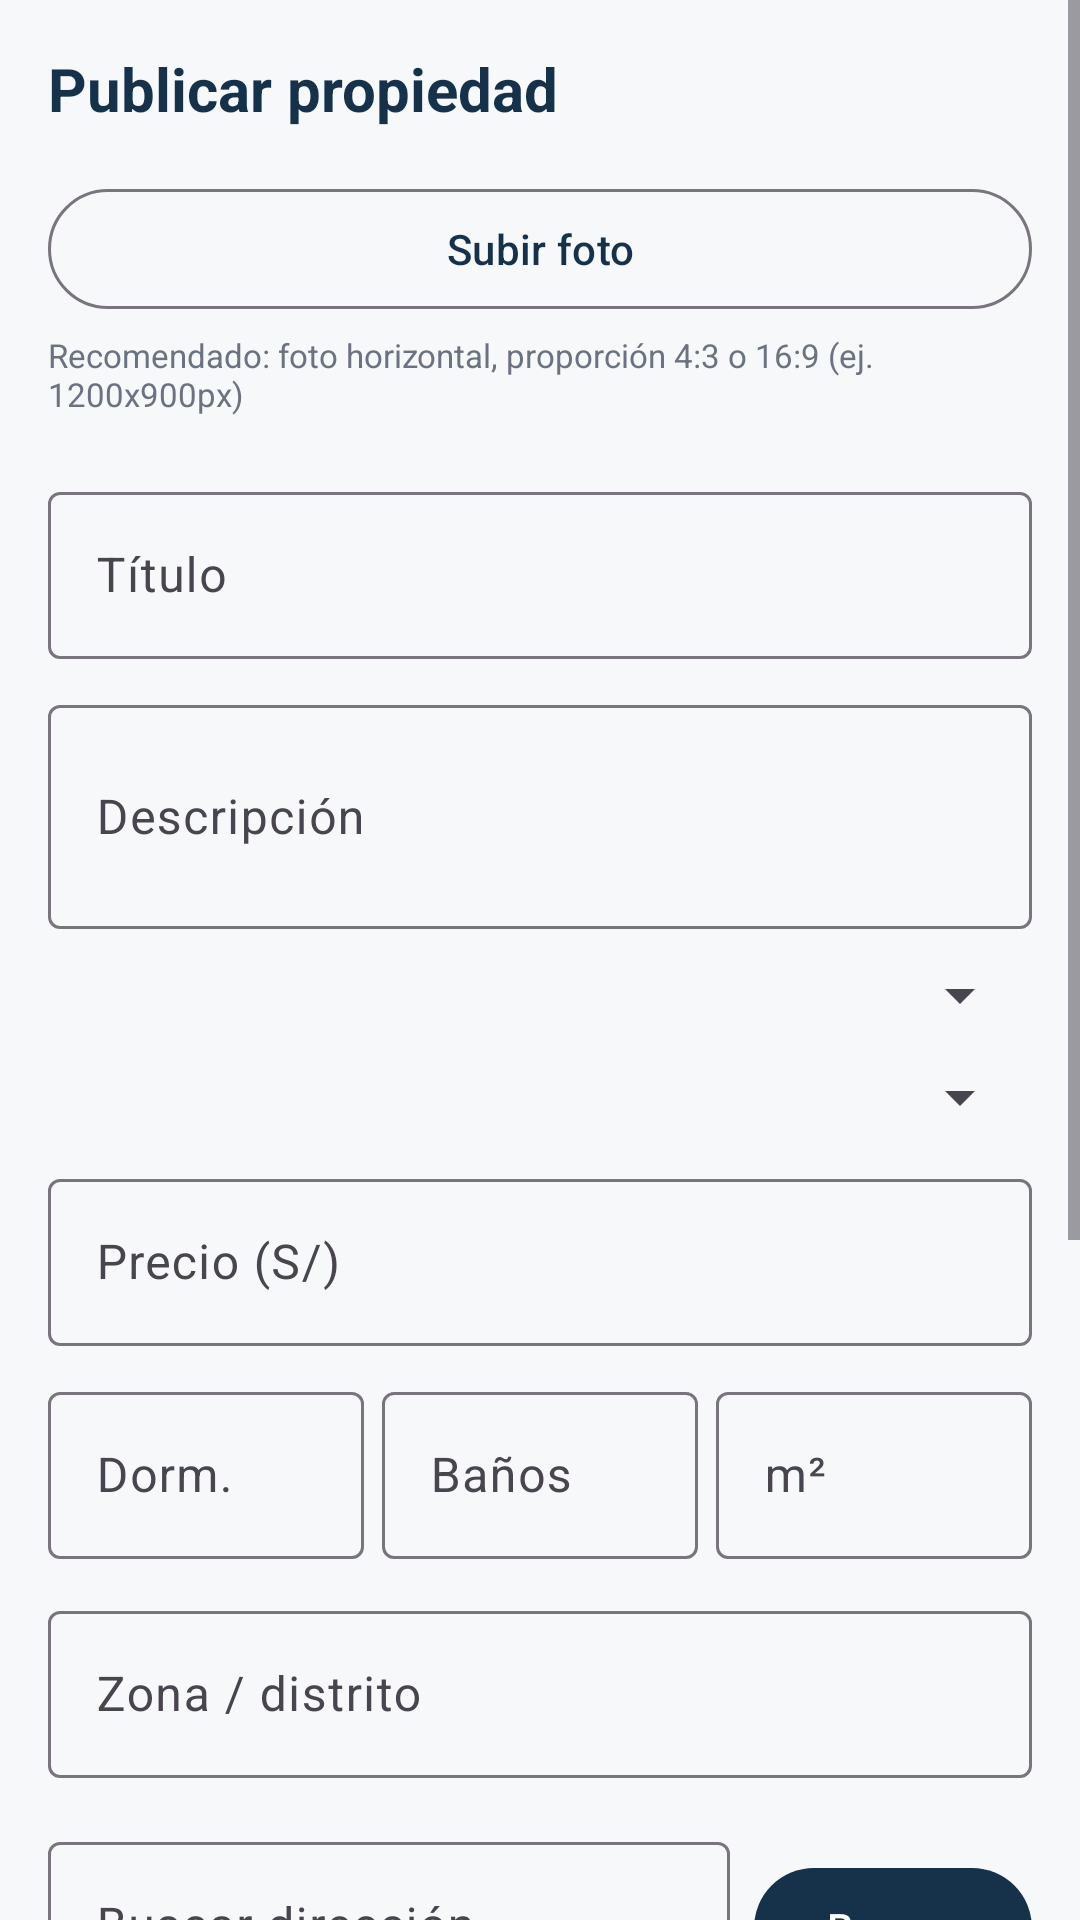

This screen was rendered from an Android layout file. Write that file and the resources it references.
<!-- AndroidManifest.xml: application theme Theme.CasaYa -->
<!-- res/layout/fragment_publicar.xml -->
<?xml version="1.0" encoding="utf-8"?>
<ScrollView xmlns:android="http://schemas.android.com/apk/res/android"
    xmlns:app="http://schemas.android.com/apk/res-auto"
    android:layout_width="match_parent"
    android:layout_height="match_parent"
    android:background="@color/fondo">

    <LinearLayout
        android:layout_width="match_parent"
        android:layout_height="wrap_content"
        android:orientation="vertical"
        android:padding="16dp">

        <TextView
            android:layout_width="wrap_content"
            android:layout_height="wrap_content"
            android:text="Publicar propiedad"
            android:textSize="20sp"
            android:textStyle="bold"
            android:textColor="@color/primario"
            android:layout_marginBottom="16dp" />

        
        <ImageView
            android:id="@+id/ivFotoSeleccionada"
            android:layout_width="match_parent"
            android:layout_height="180dp"
            android:layout_marginBottom="4dp"
            android:background="@color/borde"
            android:scaleType="centerCrop"
            android:visibility="gone" />

        <com.google.android.material.button.MaterialButton
            android:id="@+id/btnSubirFoto"
            style="@style/Widget.Material3.Button.OutlinedButton"
            android:layout_width="match_parent"
            android:layout_height="wrap_content"
            android:text="Subir foto" />

        <TextView
            android:layout_width="wrap_content"
            android:layout_height="wrap_content"
            android:text="Recomendado: foto horizontal, proporción 4:3 o 16:9 (ej. 1200x900px)"
            android:textSize="11sp"
            android:textColor="@color/texto_secundario"
            android:layout_marginTop="4dp"
            android:layout_marginBottom="20dp" />

        <com.google.android.material.textfield.TextInputLayout
            android:layout_width="match_parent"
            android:layout_height="wrap_content"
            android:layout_marginBottom="10dp">
            <com.google.android.material.textfield.TextInputEditText
                android:id="@+id/etTitulo"
                android:layout_width="match_parent"
                android:layout_height="wrap_content"
                android:hint="Título" />
        </com.google.android.material.textfield.TextInputLayout>

        <com.google.android.material.textfield.TextInputLayout
            android:layout_width="match_parent"
            android:layout_height="wrap_content"
            android:layout_marginBottom="10dp">
            <com.google.android.material.textfield.TextInputEditText
                android:id="@+id/etDescripcion"
                android:layout_width="match_parent"
                android:layout_height="wrap_content"
                android:hint="Descripción"
                android:minLines="2" />
        </com.google.android.material.textfield.TextInputLayout>

        <Spinner
            android:id="@+id/spinnerTipo"
            android:layout_width="match_parent"
            android:layout_height="wrap_content"
            android:layout_marginBottom="10dp" />

        <Spinner
            android:id="@+id/spinnerOperacion"
            android:layout_width="match_parent"
            android:layout_height="wrap_content"
            android:layout_marginBottom="10dp" />

        <com.google.android.material.textfield.TextInputLayout
            android:layout_width="match_parent"
            android:layout_height="wrap_content"
            android:layout_marginBottom="10dp">
            <com.google.android.material.textfield.TextInputEditText
                android:id="@+id/etPrecio"
                android:layout_width="match_parent"
                android:layout_height="wrap_content"
                android:hint="Precio (S/)"
                android:inputType="numberDecimal" />
        </com.google.android.material.textfield.TextInputLayout>

        <LinearLayout
            android:layout_width="match_parent"
            android:layout_height="wrap_content"
            android:orientation="horizontal"
            android:layout_marginBottom="12dp">

            <com.google.android.material.textfield.TextInputLayout
                android:layout_width="0dp"
                android:layout_height="wrap_content"
                android:layout_weight="1"
                android:layout_marginEnd="6dp">
                <com.google.android.material.textfield.TextInputEditText
                    android:id="@+id/etHabitaciones"
                    android:layout_width="match_parent"
                    android:layout_height="wrap_content"
                    android:hint="Dorm."
                    android:inputType="number" />
            </com.google.android.material.textfield.TextInputLayout>

            <com.google.android.material.textfield.TextInputLayout
                android:layout_width="0dp"
                android:layout_height="wrap_content"
                android:layout_weight="1"
                android:layout_marginEnd="6dp">
                <com.google.android.material.textfield.TextInputEditText
                    android:id="@+id/etBanos"
                    android:layout_width="match_parent"
                    android:layout_height="wrap_content"
                    android:hint="Baños"
                    android:inputType="number" />
            </com.google.android.material.textfield.TextInputLayout>

            <com.google.android.material.textfield.TextInputLayout
                android:layout_width="0dp"
                android:layout_height="wrap_content"
                android:layout_weight="1">
                <com.google.android.material.textfield.TextInputEditText
                    android:id="@+id/etAreaM2"
                    android:layout_width="match_parent"
                    android:layout_height="wrap_content"
                    android:hint="m²"
                    android:inputType="numberDecimal" />
            </com.google.android.material.textfield.TextInputLayout>
        </LinearLayout>

        <com.google.android.material.textfield.TextInputLayout
            android:layout_width="match_parent"
            android:layout_height="wrap_content"
            android:layout_marginBottom="16dp">
            <com.google.android.material.textfield.TextInputEditText
                android:id="@+id/etZona"
                android:layout_width="match_parent"
                android:layout_height="wrap_content"
                android:hint="Zona / distrito" />
        </com.google.android.material.textfield.TextInputLayout>

        
        <LinearLayout
            android:layout_width="match_parent"
            android:layout_height="wrap_content"
            android:orientation="horizontal"
            android:layout_marginBottom="8dp">

            <com.google.android.material.textfield.TextInputLayout
                android:layout_width="0dp"
                android:layout_height="wrap_content"
                android:layout_weight="1"
                android:layout_marginEnd="8dp">
                <com.google.android.material.textfield.TextInputEditText
                    android:id="@+id/etDireccion"
                    android:layout_width="match_parent"
                    android:layout_height="wrap_content"
                    android:hint="Buscar dirección" />
            </com.google.android.material.textfield.TextInputLayout>

            <com.google.android.material.button.MaterialButton
                android:id="@+id/btnBuscarDireccion"
                android:layout_width="wrap_content"
                android:layout_height="wrap_content"
                android:text="Buscar" />
        </LinearLayout>

        <TextView
            android:layout_width="wrap_content"
            android:layout_height="wrap_content"
            android:text="Arrastra el marker, o mantenlo presionado en cualquier punto del mapa para fijar ahí la ubicación"
            android:textSize="11sp"
            android:textColor="@color/texto_secundario"
            android:layout_marginBottom="6dp" />

        <com.microsol.casaya.presentation.common.TouchableMapWrapper
            android:layout_width="match_parent"
            android:layout_height="200dp"
            android:layout_marginBottom="16dp">

            <androidx.fragment.app.FragmentContainerView
                android:id="@+id/mapaPublicar"
                android:name="com.google.android.gms.maps.SupportMapFragment"
                android:layout_width="match_parent"
                android:layout_height="match_parent" />
        </com.microsol.casaya.presentation.common.TouchableMapWrapper>

        <TextView
            android:id="@+id/tvError"
            android:layout_width="match_parent"
            android:layout_height="wrap_content"
            android:gravity="center"
            android:textColor="@android:color/holo_red_dark"
            android:visibility="gone"
            android:layout_marginBottom="8dp" />

        <ProgressBar
            android:id="@+id/progressBar"
            android:layout_width="wrap_content"
            android:layout_height="wrap_content"
            android:layout_gravity="center_horizontal"
            android:visibility="gone"
            android:layout_marginBottom="8dp" />

        <com.google.android.material.button.MaterialButton
            android:id="@+id/btnPublicar"
            android:layout_width="match_parent"
            android:layout_height="wrap_content"
            android:text="Publicar" />

    </LinearLayout>
</ScrollView>
<!-- resources referenced by this layout -->
<resources>
  <color name="borde">#E5E9ED</color>
  <color name="fondo">#F6F8FA</color>
  <color name="primario">#16324A</color>
  <color name="texto_secundario">#6B7280</color>
  <style name="Theme.CasaYa" parent="Base.Theme.CasaYa" />
  <style name="Base.Theme.CasaYa" parent="Theme.Material3.DayNight.NoActionBar">
          
          <item name="colorPrimary">@color/primario</item>
          <item name="colorPrimaryVariant">@color/primario_oscuro</item>
          <item name="colorOnPrimary">@color/blanco</item>
          <item name="colorSecondary">@color/acento</item>
          <item name="colorOnSecondary">@color/blanco</item>
          <item name="android:colorBackground">@color/fondo</item>
          <item name="colorSurface">@color/superficie</item>
          <item name="colorOnSurface">@color/texto_primario</item>
          <item name="colorError">@color/error</item>
      </style>
  <color name="primario_oscuro">#0C1F30</color>
  <color name="blanco">#FFFFFF</color>
  <color name="acento">#1D9E75</color>
  <color name="superficie">#FFFFFF</color>
  <color name="texto_primario">#1F2937</color>
  <color name="error">#D64545</color>
</resources>
